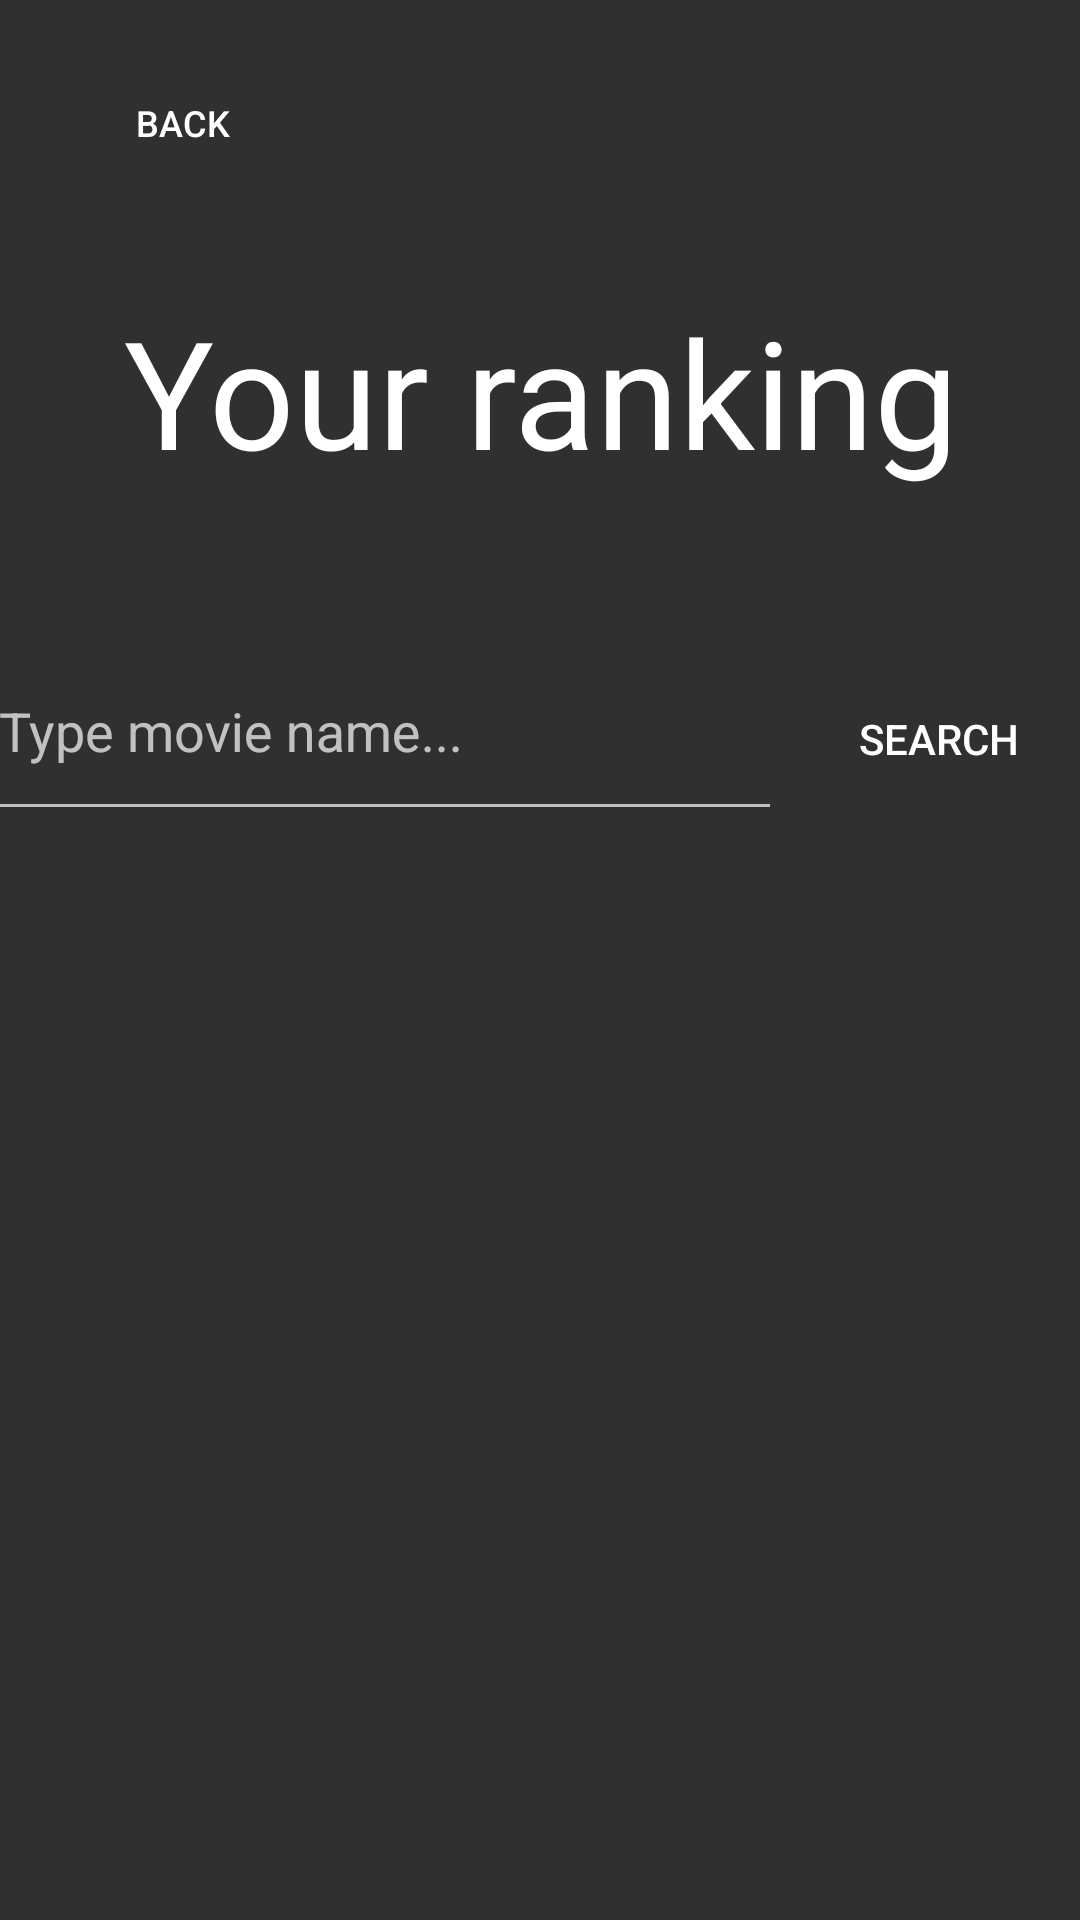

Produce the Android XML layout that renders to this screen, including the resource entries it uses.
<!-- AndroidManifest.xml: application theme Theme.AppCompat.NoActionBar -->
<!-- res/layout/activity_ranking.xml -->
<?xml version="1.0" encoding="utf-8"?>
<androidx.constraintlayout.widget.ConstraintLayout xmlns:android="http://schemas.android.com/apk/res/android"
    xmlns:app="http://schemas.android.com/apk/res-auto"
    xmlns:tools="http://schemas.android.com/tools"
    android:layout_width="match_parent"
    android:layout_height="match_parent"
    tools:context=".Ranking">

    <androidx.appcompat.widget.AppCompatButton
        android:id="@+id/rankingBackButton"
        android:layout_width="95dp"
        android:layout_height="50dp"
        android:layout_marginTop="16dp"
        android:background="@drawable/rounded_button"
        android:backgroundTint="#FFA200"
        android:elevation="15dp"
        android:stateListAnimator="@null"
        android:text="back"
        android:textColor="@color/white"
        android:textSize="12dp"
        app:layout_constraintBottom_toTopOf="@+id/rankingTitle"
        app:layout_constraintEnd_toEndOf="parent"
        app:layout_constraintHorizontal_bias="0.05"
        app:layout_constraintStart_toStartOf="parent"
        app:layout_constraintTop_toTopOf="parent"
        app:layout_constraintVertical_bias="0.0"
        tools:ignore="TouchTargetSizeCheck" />

    <LinearLayout
        android:id="@+id/linearLayout"
        android:layout_width="370dp"
        android:layout_height="79dp"
        android:orientation="horizontal"
        app:layout_constraintBottom_toBottomOf="parent"
        app:layout_constraintEnd_toEndOf="parent"
        app:layout_constraintHorizontal_bias="0.487"
        app:layout_constraintStart_toStartOf="parent"
        app:layout_constraintTop_toBottomOf="@+id/rankingTitle"
        app:layout_constraintVertical_bias="0.039">

        <com.google.android.material.textfield.TextInputLayout
            android:id="@+id/searchLayout"
            android:layout_width="265dp"
            android:layout_height="match_parent">

            <com.google.android.material.textfield.TextInputEditText
                android:id="@+id/searchTitle"
                android:layout_width="match_parent"
                android:layout_height="match_parent"
                android:hint="Type movie name..." />

        </com.google.android.material.textfield.TextInputLayout>

        <androidx.appcompat.widget.AppCompatButton
            android:id="@+id/searchButton"
            android:layout_width="wrap_content"
            android:layout_height="50dp"
            android:layout_weight="1"
            android:background="@drawable/rounded_button"
            android:backgroundTint="#9D00FF"
            android:text="Search" />

    </LinearLayout>

    <TextView
        android:id="@+id/rankingTitle"
        android:layout_width="375dp"
        android:layout_height="106dp"
        android:gravity="center"
        android:text="Your ranking"
        android:textColor="@color/white"
        android:textSize="50dp"
        app:layout_constraintBottom_toBottomOf="parent"
        app:layout_constraintLeft_toLeftOf="parent"
        app:layout_constraintRight_toRightOf="parent"
        app:layout_constraintTop_toTopOf="parent"
        app:layout_constraintVertical_bias="0.145" />

    <ListView
        android:id="@+id/watchList"
        android:layout_width="367dp"
        android:layout_height="375dp"
        app:layout_constraintBottom_toBottomOf="parent"
        app:layout_constraintEnd_toEndOf="parent"
        app:layout_constraintStart_toStartOf="parent"
        app:layout_constraintTop_toBottomOf="@+id/linearLayout"
        app:layout_constraintVertical_bias="0.285" />
</androidx.constraintlayout.widget.ConstraintLayout>
<!-- resources referenced by this layout -->
<resources>

  <!-- not gathered from this repository: default colours our renderer supplied (Android Studio template values) -->
  <color name="white">#FFFFFFFF</color>
</resources>
